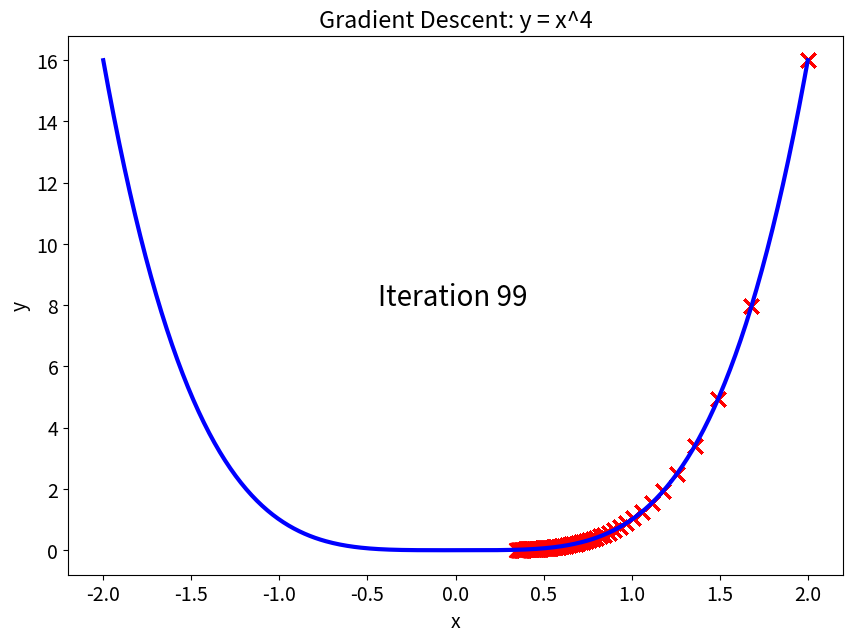

This chart was generated by the following Python code:
import numpy as np
import matplotlib.pyplot as plt
import os
gscale = 2 if "ANDROID_STORAGE" in os.environ else 1
plt.rcParams.update({'font.size': 14*gscale})

# Define the function and its derivative
def f(x):
    return x**4

def fp(x):
    return 4 * x**3

# Configurations
class Config:
    term_max_iter = 100
    term_tolerance = 1e-6
    lambda_ = 0.01  # Learning rate

config = Config()

# Initialize x
x = 2
x_values = [x]  # Store x values for plotting

# Setting up the plot for intermediate steps
x_plot = np.linspace(-2, 2, 400)
y_plot = f(x_plot)

fig, ax = plt.subplots(figsize=(10*gscale, 7*gscale))
ax.plot(x_plot, y_plot, linewidth=3*gscale, label='y = x^4', color='blue')
ax.set_xlabel('x')
ax.set_ylabel('y')
ax.set_title('Gradient Descent: y = x^4')

# Gradient Descent with intermediate steps plotted
for itr in range(config.term_max_iter):
    x_new = x - config.lambda_ * fp(x)
    x_values.append(x_new)
    
    # Plot the current step
    bkg=dict(facecolor="white", edgecolor="white", boxstyle="round,pad=0")
    ax.text(0.4, 0.5, f"Iteration {itr}", transform=ax.transAxes, fontsize=20*gscale, color="black", bbox=bkg)
    ax.scatter(x_values, [f(x) for x in x_values], color='red', marker='x', s=100*gscale, label=f'Iteration {itr}')
    plt.pause(0.1)
    
    # Check the tolerance terminal condition
    if np.linalg.norm(x_new - x) < config.term_tolerance:
        break
    
    x = x_new

# Final legend and show plot
plt.show()